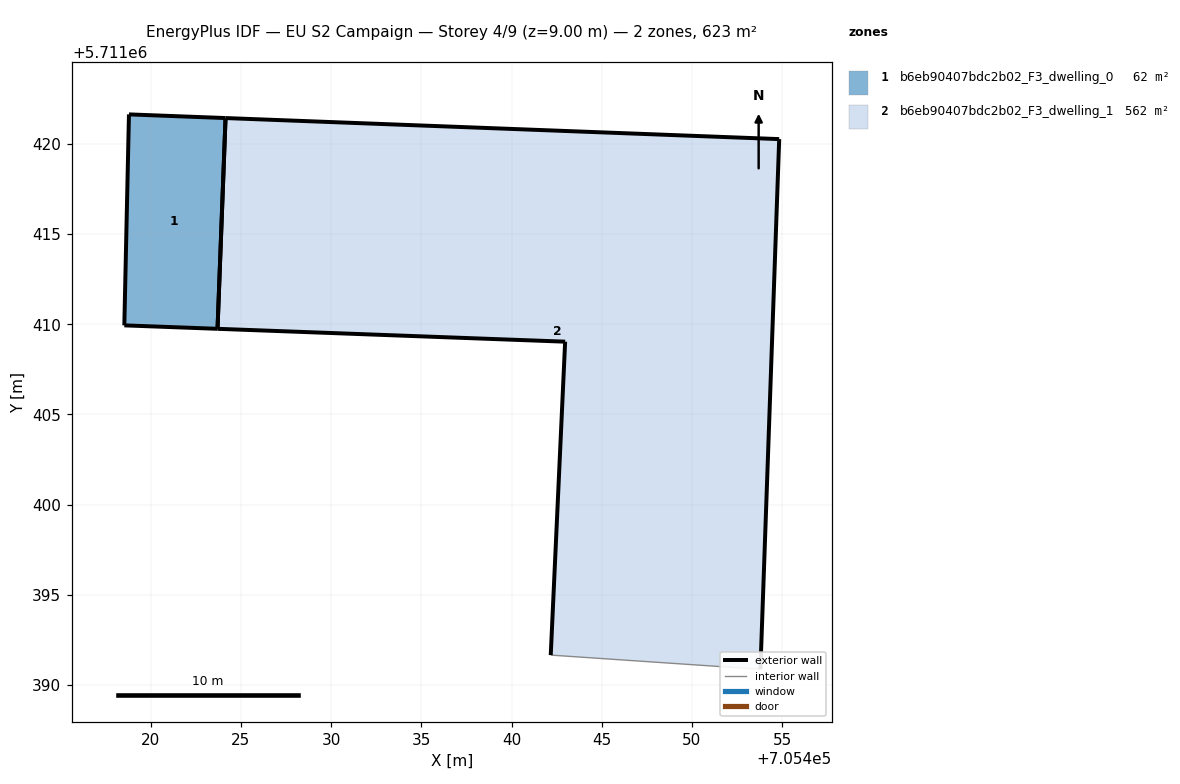
=== STOREY PLAN SPEC (per zone: floor XY polygon, exterior-wall plan segments, windows/doors) ===
zone 1: b6eb90407bdc2b02_F3_dwelling_0  (61.5 m²)
  floor: (705423.70, 5711409.75) (705424.15, 5711421.43) (705418.79, 5711421.63) (705418.54, 5711409.94)
  exterior wall: (705423.70, 5711409.75) – (705418.54, 5711409.94)  [5.2 m]
  exterior wall: (705418.54, 5711409.94) – (705418.80, 5711421.63)  [11.7 m]
  exterior wall: (705418.80, 5711421.63) – (705424.15, 5711421.43)  [5.4 m]
  exterior wall: (705424.15, 5711421.43) – (705423.70, 5711409.75)  [11.7 m]
zone 2: b6eb90407bdc2b02_F3_dwelling_1  (561.6 m²)
  floor: (705453.79, 5711390.87) (705454.83, 5711420.26) (705424.15, 5711421.43) (705423.70, 5711409.75) (705442.97, 5711409.03) (705442.17, 5711391.66)
  exterior wall: (705442.97, 5711409.03) – (705423.70, 5711409.75)  [19.3 m]
  exterior wall: (705424.15, 5711421.43) – (705454.83, 5711420.26)  [30.7 m]
  exterior wall: (705454.83, 5711420.26) – (705453.79, 5711390.87)  [29.4 m]
  exterior wall: (705442.17, 5711391.66) – (705442.97, 5711409.03)  [17.4 m]
  exterior wall: (705423.70, 5711409.75) – (705424.15, 5711421.43)  [11.7 m]
  interior walls: 1

=== DERIVED (storey summary) ===
Building: EU S2 Campaign
Storey: 4 of 9  (floor level z = 9.00 m)
Storey gross floor area: 623.1 m²
Zones on this storey: 2
  - b6eb90407bdc2b02_F3_dwelling_0: floor 61.5 m²; exterior wall 33.9 m (101.7 m²); WWR 0.0%
  - b6eb90407bdc2b02_F3_dwelling_1: floor 561.6 m²; exterior wall 108.5 m (325.4 m²); WWR 0.0%
Zone adjacency: (none detected)